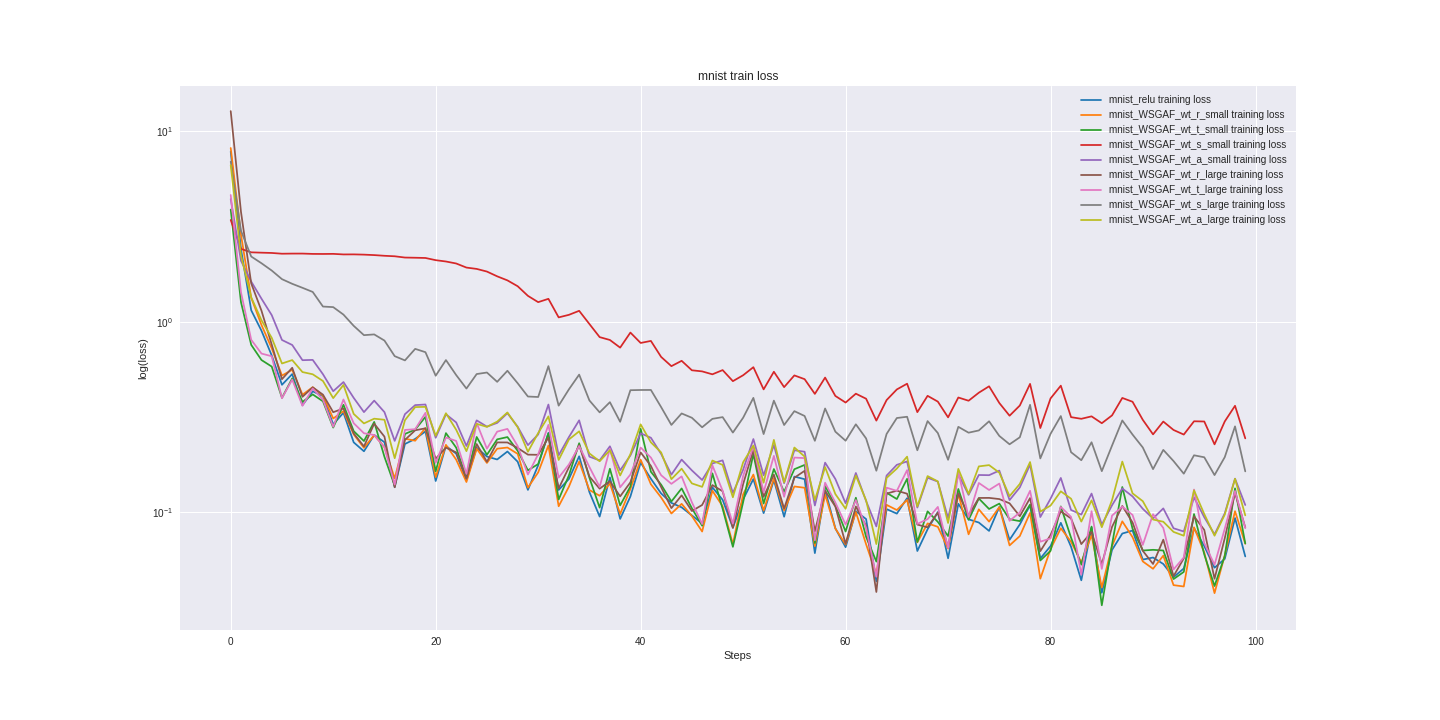

Data behind this chart, as committed beside it:
mnist_relu_train_loss, mnist_relu_valid_loss, mnist_WSGAF_wt_r_small_train_loss, mnist_WSGAF_wt_r_small_valid_loss, mnist_WSGAF_wt_t_small_train_loss, mnist_WSGAF_wt_t_small_valid_loss, mnist_WSGAF_wt_s_small_train_loss, mnist_WSGAF_wt_s_small_valid_loss, mnist_WSGAF_wt_a_small_train_loss, mnist_WSGAF_wt_a_small_valid_loss, mnist_WSGAF_wt_r_large_train_loss, mnist_WSGAF_wt_r_large_valid_loss, mnist_WSGAF_wt_t_large_train_loss, mnist_WSGAF_wt_t_large_valid_loss, mnist_WSGAF_wt_s_large_train_loss, mnist_WSGAF_wt_s_large_valid_loss, mnist_WSGAF_wt_a_large_train_loss, mnist_WSGAF_wt_a_large_valid_loss
7.835, 7.846, 8.174, 8.397, 3.881, 3.937, 3.423, 3.519, 4.41, 4.456, 12.77, 13.11, 4.631, 4.543, 6.928, 7.318, 6.641, 6.807
2.406, 2.409, 2.862, 2.785, 1.268, 1.352, 2.414, 2.423, 2.092, 2.068, 3.779, 3.919, 1.429, 1.456, 3.006, 3.004, 2.228, 2.179
1.149, 1.234, 1.335, 1.417, 0.7562, 0.785, 2.315, 2.324, 1.626, 1.634, 1.59, 1.779, 0.8038, 0.8702, 2.201, 2.224, 1.343, 1.358
0.8971, 0.8037, 0.9622, 0.8409, 0.6296, 0.5751, 2.306, 2.307, 1.322, 1.282, 1.143, 0.9889, 0.6808, 0.6145, 2.029, 1.998, 1.018, 0.9625
0.6653, 0.5935, 0.7258, 0.63, 0.5816, 0.4819, 2.298, 2.298, 1.084, 1.031, 0.7591, 0.7367, 0.659, 0.5105, 1.858, 1.861, 0.8234, 0.7672
0.4665, 0.4625, 0.5218, 0.5104, 0.3985, 0.4043, 2.277, 2.293, 0.8022, 0.8021, 0.4994, 0.5416, 0.3966, 0.431, 1.674, 1.694, 0.6037, 0.6391
0.5312, 0.4044, 0.5595, 0.4373, 0.504, 0.3773, 2.28, 2.286, 0.7551, 0.6763, 0.5732, 0.4501, 0.497, 0.3963, 1.582, 1.564, 0.6291, 0.5588
0.3648, 0.3563, 0.4141, 0.386, 0.3794, 0.3339, 2.281, 2.28, 0.6283, 0.602, 0.4034, 0.4, 0.362, 0.3577, 1.508, 1.447, 0.5443, 0.5043
0.4312, 0.3266, 0.4534, 0.3526, 0.4154, 0.3112, 2.271, 2.274, 0.6306, 0.5084, 0.4526, 0.3641, 0.4461, 0.3504, 1.434, 1.329, 0.5299, 0.4408
0.4069, 0.3042, 0.409, 0.3215, 0.3821, 0.2973, 2.27, 2.269, 0.5302, 0.4612, 0.4141, 0.3407, 0.3895, 0.3217, 1.202, 1.195, 0.4885, 0.4198
0.289, 0.2847, 0.3104, 0.3042, 0.2782, 0.2986, 2.273, 2.268, 0.4318, 0.4221, 0.3349, 0.3229, 0.2808, 0.3153, 1.194, 1.126, 0.3971, 0.4051
0.3329, 0.2668, 0.3396, 0.2817, 0.3665, 0.2766, 2.257, 2.262, 0.4823, 0.4061, 0.3505, 0.3019, 0.3907, 0.2937, 1.09, 1.007, 0.4657, 0.3882
0.2326, 0.2529, 0.2562, 0.2626, 0.2664, 0.2734, 2.258, 2.254, 0.3983, 0.3915, 0.2591, 0.2828, 0.2932, 0.2897, 0.9518, 0.9323, 0.3281, 0.3469
0.2088, 0.245, 0.2177, 0.2528, 0.2363, 0.2478, 2.252, 2.248, 0.3353, 0.3722, 0.2214, 0.2763, 0.2597, 0.2757, 0.8504, 0.8594, 0.2925, 0.3374
0.2544, 0.2333, 0.254, 0.2391, 0.2979, 0.2469, 2.239, 2.233, 0.3854, 0.3428, 0.2915, 0.2637, 0.2542, 0.2707, 0.858, 0.7964, 0.3097, 0.3143
0.233, 0.2191, 0.2196, 0.2266, 0.1953, 0.2312, 2.221, 2.219, 0.3354, 0.3282, 0.2494, 0.2525, 0.2189, 0.2587, 0.7966, 0.7554, 0.3057, 0.3047
0.1354, 0.2131, 0.1504, 0.2169, 0.1376, 0.2293, 2.207, 2.207, 0.2368, 0.3117, 0.1351, 0.2425, 0.1397, 0.2497, 0.6597, 0.7257, 0.192, 0.2911
0.2281, 0.2067, 0.2431, 0.2123, 0.2576, 0.224, 2.174, 2.184, 0.3271, 0.3078, 0.2396, 0.2341, 0.2704, 0.2494, 0.6267, 0.649, 0.3041, 0.2902
0.2425, 0.199, 0.2373, 0.206, 0.2714, 0.2201, 2.169, 2.165, 0.365, 0.2911, 0.2692, 0.2259, 0.2728, 0.2465, 0.7204, 0.611, 0.3563, 0.2763
0.2656, 0.1926, 0.2767, 0.1973, 0.3166, 0.2137, 2.163, 2.146, 0.3677, 0.2856, 0.2757, 0.2204, 0.3324, 0.2361, 0.6922, 0.5745, 0.3574, 0.2748
0.1458, 0.1892, 0.1527, 0.1944, 0.1639, 0.2093, 2.106, 2.109, 0.2459, 0.2758, 0.191, 0.2148, 0.1815, 0.2293, 0.5206, 0.5671, 0.2519, 0.2673
0.2226, 0.1838, 0.2257, 0.1892, 0.2601, 0.198, 2.072, 2.067, 0.3267, 0.2752, 0.2181, 0.2102, 0.2467, 0.2181, 0.6293, 0.5393, 0.3308, 0.2712
0.203, 0.1802, 0.1887, 0.1868, 0.2182, 0.1974, 2.023, 2.011, 0.296, 0.268, 0.206, 0.2049, 0.2366, 0.218, 0.5248, 0.5048, 0.2709, 0.2568
0.1476, 0.1765, 0.144, 0.1807, 0.1515, 0.1907, 1.925, 1.953, 0.2227, 0.266, 0.15, 0.2025, 0.159, 0.2164, 0.4459, 0.5037, 0.2092, 0.2629
0.218, 0.1699, 0.2155, 0.1717, 0.2483, 0.1831, 1.894, 1.884, 0.3035, 0.2499, 0.228, 0.1963, 0.2941, 0.2102, 0.5313, 0.4684, 0.291, 0.2448
0.1959, 0.1647, 0.1814, 0.1676, 0.2002, 0.1813, 1.835, 1.794, 0.2814, 0.2508, 0.1839, 0.1889, 0.2154, 0.2023, 0.5413, 0.4569, 0.2805, 0.243
0.1892, 0.1623, 0.2155, 0.1665, 0.2412, 0.1809, 1.732, 1.71, 0.2943, 0.2431, 0.2325, 0.1868, 0.2648, 0.1977, 0.4836, 0.4397, 0.2989, 0.2341
0.2083, 0.1593, 0.2185, 0.1596, 0.248, 0.1756, 1.649, 1.611, 0.3311, 0.2413, 0.2324, 0.1822, 0.2738, 0.1987, 0.5529, 0.441, 0.3339, 0.2359
0.1841, 0.157, 0.2024, 0.1573, 0.21, 0.1744, 1.536, 1.502, 0.281, 0.2341, 0.2174, 0.1767, 0.2223, 0.1937, 0.4755, 0.4067, 0.2793, 0.226
0.1309, 0.1541, 0.1346, 0.154, 0.1658, 0.1707, 1.368, 1.401, 0.2249, 0.233, 0.2005, 0.1775, 0.1577, 0.1912, 0.4049, 0.4061, 0.2076, 0.2155
0.1763, 0.1535, 0.1618, 0.1534, 0.1789, 0.1711, 1.268, 1.296, 0.2559, 0.2281, 0.2001, 0.1763, 0.2014, 0.1891, 0.4026, 0.3951, 0.2603, 0.2168
0.2609, 0.1509, 0.2239, 0.1479, 0.2592, 0.1728, 1.319, 1.205, 0.3676, 0.2254, 0.2464, 0.1694, 0.2873, 0.1896, 0.5848, 0.3855, 0.3184, 0.2126
0.1308, 0.1479, 0.1074, 0.1472, 0.1166, 0.156, 1.054, 1.107, 0.1989, 0.2249, 0.1332, 0.1677, 0.1519, 0.182, 0.3626, 0.3882, 0.188, 0.208
0.1494, 0.1437, 0.1361, 0.1429, 0.1559, 0.1565, 1.087, 1.02, 0.248, 0.2109, 0.1721, 0.166, 0.178, 0.1761, 0.4416, 0.3618, 0.2409, 0.2038
0.1965, 0.139, 0.1843, 0.1396, 0.2302, 0.1529, 1.141, 0.9476, 0.3037, 0.2081, 0.2249, 0.1565, 0.2225, 0.1794, 0.5276, 0.3666, 0.2658, 0.201
0.1275, 0.1377, 0.1308, 0.1384, 0.1517, 0.1551, 0.9732, 0.893, 0.1956, 0.2031, 0.1539, 0.159, 0.1727, 0.1712, 0.3861, 0.368, 0.2035, 0.196
0.09482, 0.1355, 0.122, 0.1379, 0.1056, 0.1544, 0.8304, 0.8397, 0.187, 0.201, 0.1329, 0.1565, 0.1357, 0.1823, 0.3343, 0.3473, 0.1851, 0.1978
0.1523, 0.1341, 0.1414, 0.1355, 0.1691, 0.1558, 0.8023, 0.786, 0.2218, 0.1992, 0.1453, 0.1504, 0.2154, 0.178, 0.3782, 0.3403, 0.2116, 0.1931
0.09217, 0.1288, 0.09779, 0.1319, 0.1086, 0.1498, 0.7314, 0.7428, 0.1659, 0.1992, 0.1211, 0.1488, 0.1351, 0.1724, 0.2983, 0.3362, 0.1559, 0.1926
0.1209, 0.1287, 0.1324, 0.13, 0.1365, 0.1545, 0.8774, 0.7332, 0.1985, 0.1897, 0.1435, 0.1465, 0.1576, 0.1693, 0.437, 0.3495, 0.2017, 0.1882
0.1822, 0.1294, 0.1888, 0.1277, 0.2742, 0.1453, 0.7738, 0.6914, 0.2596, 0.1916, 0.206, 0.1439, 0.2185, 0.1629, 0.4382, 0.3331, 0.2892, 0.1872
0.1499, 0.1272, 0.1402, 0.126, 0.163, 0.1417, 0.7932, 0.6502, 0.2459, 0.1857, 0.175, 0.1447, 0.1935, 0.1571, 0.4384, 0.3238, 0.2327, 0.1813
0.1254, 0.1235, 0.1195, 0.1242, 0.1394, 0.1364, 0.6536, 0.614, 0.2023, 0.1864, 0.1355, 0.1402, 0.1563, 0.1568, 0.3562, 0.3133, 0.2059, 0.1801
0.1119, 0.1207, 0.09842, 0.1208, 0.1138, 0.1319, 0.5846, 0.6026, 0.1574, 0.1783, 0.105, 0.1375, 0.1408, 0.1506, 0.2872, 0.3234, 0.1491, 0.1762
0.106, 0.1204, 0.1106, 0.1202, 0.1333, 0.1412, 0.6235, 0.5759, 0.1888, 0.1779, 0.1225, 0.1351, 0.1542, 0.152, 0.33, 0.3011, 0.1692, 0.1719
0.09613, 0.1192, 0.09545, 0.1202, 0.1049, 0.1359, 0.5561, 0.5567, 0.1657, 0.1777, 0.1014, 0.1347, 0.1127, 0.1521, 0.3131, 0.303, 0.1416, 0.174
0.08724, 0.1172, 0.07914, 0.116, 0.0849, 0.1339, 0.5487, 0.5475, 0.1476, 0.1783, 0.1091, 0.1319, 0.08661, 0.1498, 0.2791, 0.3039, 0.1358, 0.1759
0.1351, 0.1159, 0.1297, 0.1142, 0.1599, 0.1326, 0.5296, 0.5262, 0.1802, 0.1709, 0.1388, 0.1293, 0.1762, 0.1464, 0.3091, 0.297, 0.1868, 0.1697
0.1161, 0.1138, 0.1074, 0.1125, 0.1042, 0.1312, 0.5574, 0.5205, 0.1871, 0.1746, 0.1288, 0.1289, 0.1296, 0.146, 0.3156, 0.3038, 0.1771, 0.1687
0.08297, 0.1142, 0.06795, 0.1127, 0.06577, 0.126, 0.4876, 0.5128, 0.1261, 0.1673, 0.08263, 0.1311, 0.08702, 0.1425, 0.2618, 0.2925, 0.1198, 0.1702
0.1167, 0.1131, 0.1241, 0.1104, 0.1128, 0.1227, 0.5236, 0.4883, 0.1671, 0.1641, 0.1404, 0.1281, 0.1548, 0.1412, 0.3133, 0.2857, 0.1828, 0.1621
0.1493, 0.1096, 0.1576, 0.1102, 0.202, 0.1226, 0.5773, 0.477, 0.2421, 0.1637, 0.2117, 0.1296, 0.2212, 0.1458, 0.3984, 0.2817, 0.224, 0.1611
0.09887, 0.1083, 0.102, 0.1097, 0.111, 0.1244, 0.4415, 0.4656, 0.1561, 0.1618, 0.1204, 0.1254, 0.1273, 0.1384, 0.2572, 0.2777, 0.1428, 0.1626
0.1475, 0.1051, 0.1504, 0.1065, 0.1685, 0.1214, 0.5463, 0.4562, 0.2252, 0.1579, 0.1574, 0.1189, 0.1976, 0.1418, 0.3853, 0.2719, 0.2397, 0.1602
0.09466, 0.1061, 0.1021, 0.1067, 0.1279, 0.1191, 0.4536, 0.4462, 0.142, 0.1528, 0.1045, 0.1217, 0.1204, 0.1388, 0.2869, 0.2699, 0.1434, 0.1542
0.1538, 0.105, 0.1365, 0.1045, 0.1681, 0.1199, 0.5227, 0.4351, 0.2114, 0.1531, 0.1517, 0.1205, 0.1935, 0.1383, 0.3393, 0.2632, 0.2186, 0.1547
0.149, 0.1042, 0.1343, 0.1036, 0.1771, 0.1137, 0.4995, 0.4355, 0.2077, 0.1533, 0.1648, 0.1171, 0.1923, 0.131, 0.32, 0.275, 0.196, 0.1488
0.06096, 0.101, 0.06635, 0.1023, 0.06884, 0.1132, 0.418, 0.4208, 0.1084, 0.1529, 0.07937, 0.117, 0.07118, 0.1337, 0.237, 0.2589, 0.1156, 0.1539
0.1308, 0.1014, 0.1238, 0.101, 0.1375, 0.1166, 0.5091, 0.4339, 0.182, 0.153, 0.1296, 0.1159, 0.1428, 0.133, 0.3503, 0.2669, 0.1724, 0.1485
0.0823, 0.1008, 0.08201, 0.09974, 0.1082, 0.1136, 0.4078, 0.4131, 0.1494, 0.1521, 0.107, 0.114, 0.1123, 0.131, 0.2647, 0.2669, 0.1245, 0.1451
... 40 more rows
